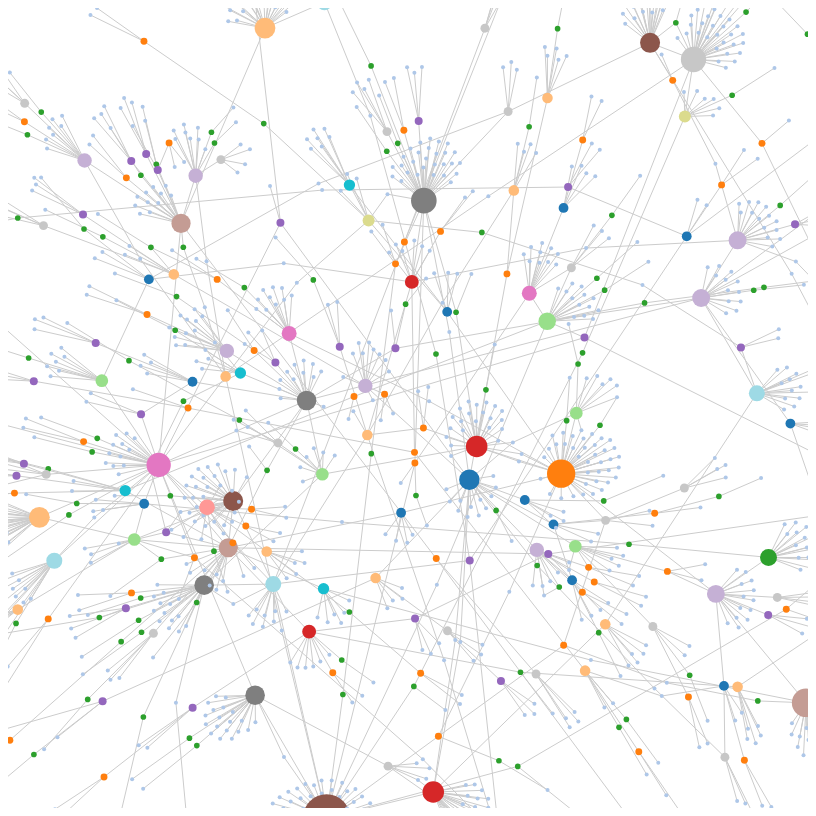
D3 v3 page, settled after 480 driven frames (8 s of simulated time); the page loaded 1 data file(s).


 
var width = 800,
height = 800;

var svg = d3.select("body").append("svg")
	.attr("width", width)
	.attr("height", height)
	.attr("viewBox", "0 0 " + width + " " + height)
	.attr("preserveAspectRatio", "xMidYMid meet");


var color = d3.scale.category20();

var loading = svg.append("text")
.attr("x", width / 2)
.attr("y", height / 2)
.attr("dy", ".35em")
.style("text-anchor", "middle")
.text("Simulating. One moment please…");

var force = d3.layout.force()
	.size([width, height]);
 
d3.json("wordnet_network.json", function(error, json) {
	force
	.nodes(json.nodes)
	.links(json.links);

	// Use a timeout to allow the rest of the page to load first.
	setTimeout(function() {

		n=100; 
		// Run the layout a fixed number of times.
		// The ideal number of times scales with graph complexity.
		// Of course, don't run too long—you'll hang the page!
		force.start();
		for (var i = n * n; i > 0; --i) force.tick();
		force.stop();

		var link = svg.selectAll(".link")
		.data(json.links)
		.enter().append("line")
	        .attr("class", "link")
		.attr("x1", function(d) { return d.source.x; })
		.attr("y1", function(d) { return d.source.y; })
		.attr("x2", function(d) { return d.target.x; })
		.attr("y2", function(d) { return d.target.y; });
	
	 	var node = svg.selectAll(".node")
	        .data(json.nodes)
	        .enter().append("g")
	        .attr("class", "node")
		.attr("cx", function(d) { return d.x; })
		.attr("cy", function(d) { return d.y; })
		.attr("r", 4.5)
		.on("mouseover", fade(.1))
      		.on("mouseout", fade(1));

 		node.append("circle")
		.attr("r", function(d) { return Math.sqrt(d.children+1)*2; })
		.style("fill", function(d) { return color(d.children+1); })		    .attr("cx", function(d) { return d.x; })
		.attr("cy", function(d) { return d.y; });
		
		var linkedByIndex = {};
		json.links.forEach(function (d) {
		linkedByIndex[d.source.index + "," + d.target.index] = 1;
		});
		function isConnected(a,b){
			return linkedByIndex[a.index+ "," + b.index] || linkedByIndex[b.index + "," + a.index] || a.index == b.index;
		}

		function fade(opacity){
			
			return function (d) {
				node.style("stroke-opacity", function(o) {
					thisOpacity = isConnected(d, o) ? 1: opacity;
					this.setAttribute('fill-opacity', thisOpacity);
					return thisOpacity;
				});
				link.style ("stroke-opacity", function(o) {
					return o.source === d || o.target === d ? 1: opacity;
				});
		};

    	}

		loading.remove();

}, 10);
}); 


### data: wordnet_network.json
{
 "directed": false,
 "graph": [],
 "nodes": [
  {
   "children": 5,
   "id": "sweetening",
   "name": "sweetening"
  },
  {
   "children": 0,
   "id": "onion_bread",
   "name": "onion_bread"
  },
  {
   "children": 2,
   "id": "mackerel",
   "name": "mackerel"
  },
  {
   "children": 0,
   "id": "macedoine",
   "name": "macedoine"
  },
  {
   "children": 0,
   "id": "kai_apple",
   "name": "kai_apple"
  },
  {
   "children": 0,
   "id": "egg_roll",
   "name": "egg_roll"
  },
  {
   "children": 0,
   "id": "corn_dab",
   "name": "corn_dab"
  },
  {
   "children": 0,
   "id": "hyssop",
   "name": "hyssop"
  },
  "... 2,376 more items"
 ],
 "links": [
  {
   "source": 0,
   "target": 732
  },
  {
   "source": 0,
   "target": 307
  },
  {
   "source": 0,
   "target": 104
  },
  {
   "source": 0,
   "target": 884
  },
  {
   "source": 0,
   "target": 1436
  },
  {
   "source": 0,
   "target": 2147
  },
  {
   "source": 1,
   "target": 166
  },
  {
   "source": 2,
   "target": 74
  },
  "... 2,482 more items"
 ],
 "multigraph": false
}